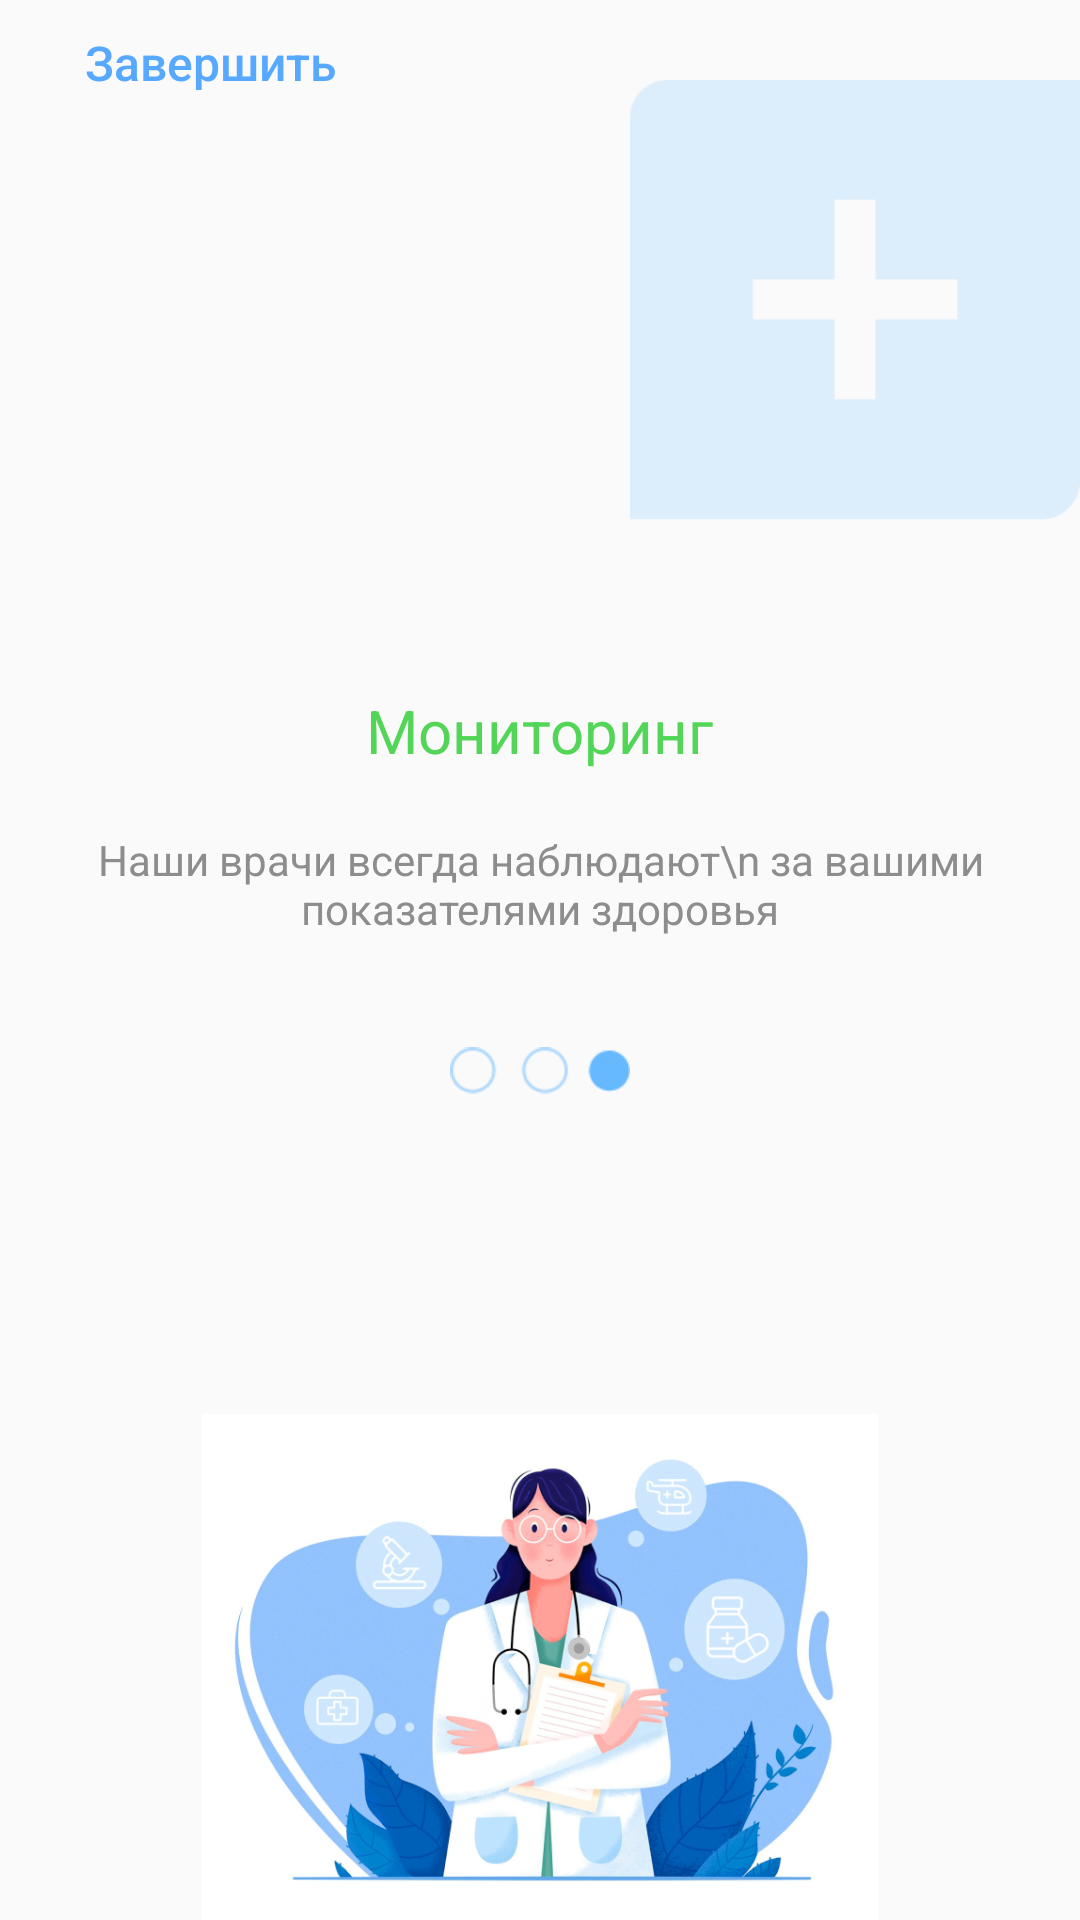

Reconstruct the res/layout file that produces this screen, plus the resources it refers to.
<!-- AndroidManifest.xml: application theme Theme.Smart -->
<!-- res/layout/activity_onboard3.xml -->
<?xml version="1.0" encoding="utf-8"?>
<RelativeLayout xmlns:android="http://schemas.android.com/apk/res/android"
    xmlns:app="http://schemas.android.com/apk/res-auto"
    xmlns:tools="http://schemas.android.com/tools"
    android:layout_width="match_parent"
    android:layout_height="match_parent"
    tools:context=".Onboard3">

    <ViewFlipper
        android:id="@+id/viewflipper3"
        android:layout_width="match_parent"
        android:layout_height="match_parent"
        android:inAnimation="@android:anim/slide_in_left"
        android:outAnimation="@android:anim/slide_out_right"
        android:autoStart="true">

    <RelativeLayout
        android:id="@+id/relative1"
        android:layout_width="match_parent"
        android:layout_height="match_parent"
        android:orientation="horizontal">

        <Button
            android:id="@+id/button"
            android:layout_width="100dp"
            android:layout_height="20dp"
            android:layout_marginLeft="20dp"
            android:layout_marginTop="10dp"
            android:text="Завершить"
            android:textColor="#57A9FF"
            android:textSize="16sp"
            android:textAllCaps="false"
            android:background="@android:color/transparent" />

        <ImageView
            android:id="@+id/imageView2"
            android:layout_width="200dp"
            android:layout_height="200dp"
            android:layout_weight="1"
            android:layout_toRightOf="@id/button"
            android:layout_marginLeft="90dp"
            app:srcCompat="@drawable/plus" />

    <TextView
        android:id="@+id/textView2"
        android:layout_width="wrap_content"
        android:layout_height="wrap_content"
        android:layout_below="@id/imageView2"
        android:layout_centerHorizontal="true"
        android:paddingTop="30dp"
        android:text="Мониторинг"
        android:textColor="#53D658"
        android:textSize="20sp" />

    <TextView
        android:id="@+id/textView3"
        android:layout_width="wrap_content"
        android:layout_height="wrap_content"
        android:layout_below="@id/textView2"
        android:layout_centerHorizontal="true"
        android:paddingTop="20dp"
        android:text="Наши врачи всегда наблюдают\n за вашими показателями здоровья"
        android:textAlignment="center"
        android:textColor="#8E8D8D" />

    <ImageView
        android:id="@+id/tochki1"
        android:layout_width="60dp"
        android:layout_height="wrap_content"
        android:layout_below="@id/textView3"
        android:layout_centerHorizontal="true"
        android:paddingTop="30dp"
        app:srcCompat="@drawable/tochki3" />

    <ImageView
        android:id="@+id/imageView4"
        android:layout_width="300dp"
        android:layout_height="300dp"
        android:paddingTop="100dp"
        android:layout_centerHorizontal="true"
        android:layout_below="@id/tochki1"
        app:srcCompat="@drawable/monitoring" />
    </RelativeLayout>


    </ViewFlipper>
</RelativeLayout>
<!-- resources referenced by this layout -->
<resources>
  <!-- drawable monitoring: png bitmap (drawable-v24, 358877 bytes) -->
  <!-- drawable plus: png bitmap (drawable-v24, 2230 bytes) -->
  <!-- drawable tochki3: png bitmap (drawable-v24, 1202 bytes) -->
  <style name="Theme.Smart" parent="Theme.AppCompat.Light.NoActionBar">
          
          <item name="colorPrimary">@color/purple_500</item>
          <item name="colorPrimaryVariant">@color/purple_700</item>
          <item name="colorOnPrimary">@color/white</item>
          
          <item name="colorSecondary">@color/teal_200</item>
          <item name="colorSecondaryVariant">@color/teal_700</item>
          <item name="colorOnSecondary">@color/black</item>
          
          <item name="android:statusBarColor">?attr/colorPrimaryVariant</item>
          
      </style>
  <color name="purple_500">#FF6200EE</color>
  <color name="purple_700">#FF3700B3</color>
  <color name="white">#FFFFFFFF</color>
  <color name="teal_200">#FF03DAC5</color>
  <color name="teal_700">#FF018786</color>
  <color name="black">#FF000000</color>
</resources>
